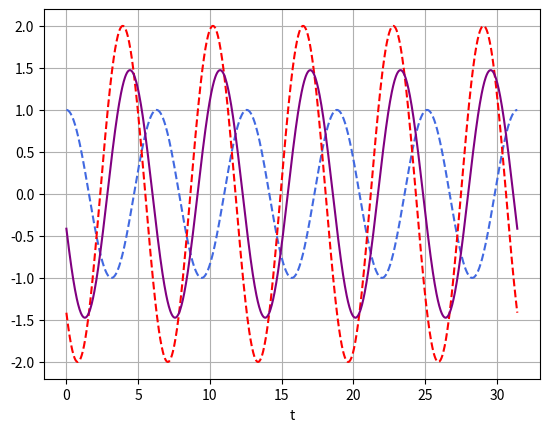

Generate this figure with matplotlib:
import numpy as np
import matplotlib.pyplot as plt

# Definerer systemet
k = 1
m = 1
omega = np.sqrt(k/m)

# Definerer perioder
N_per = 5   # Antall perioder
T = 2*np.pi/omega   # Periode
N = 1000

t = np.linspace(0, N_per*T, N)

A1 = 1
phi1 = 0

A2 = 2
phi2 = 3*np.pi/4

x1 = A1*np.cos(omega*t + phi1)
x2 = A2*np.cos(omega*t + phi2)
x3 = x1 + x2

plt.plot(t, x1, 'royalblue', linestyle='dashed')
plt.plot(t, x2, 'r', linestyle='dashed')
plt.plot(t, x3, 'purple')
plt.xlabel('t')
plt.grid()
plt.show()
